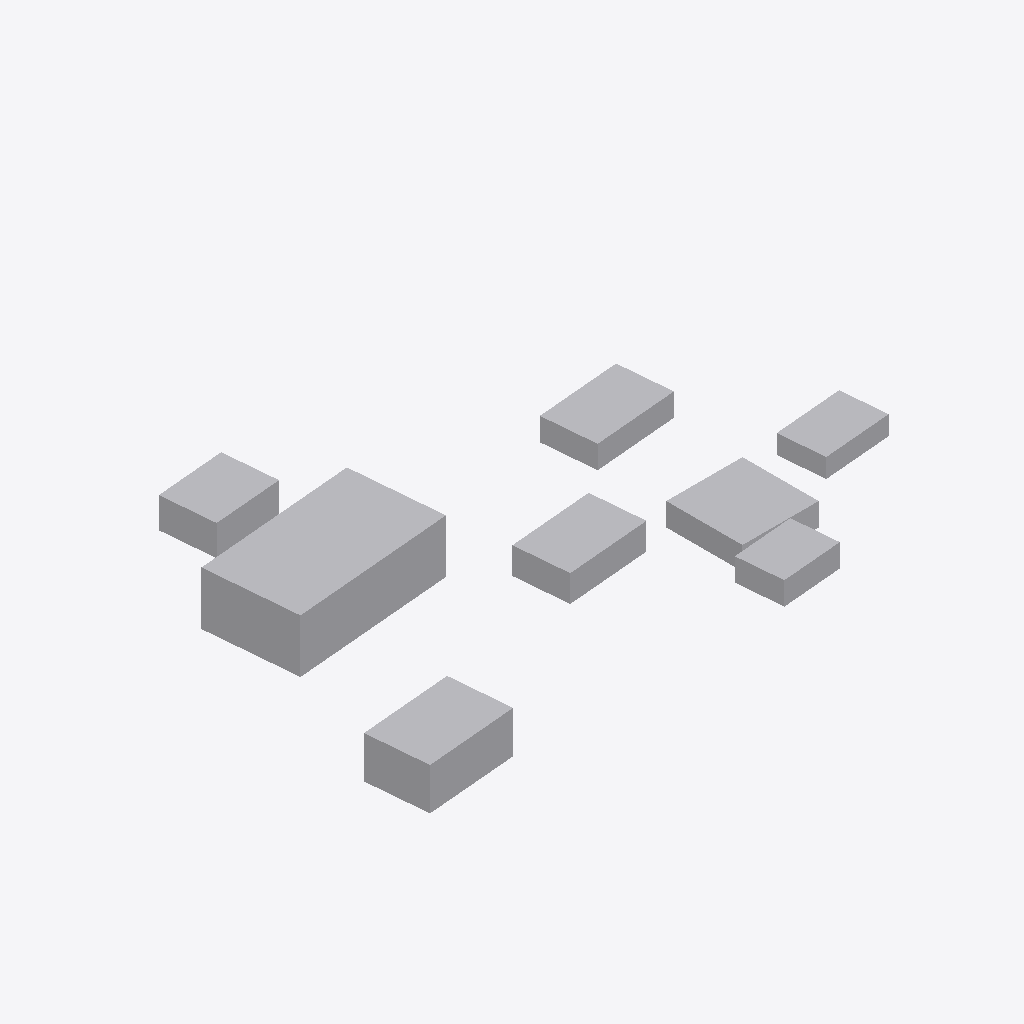
Isometric view of an IFC building model (IFC-SPF (STEP), schema IFC4, length unit metre), seen from the south-west, elements coloured by IFC class: 8 other elements (light grey).
Extent 147.3 m × 101.5 m × 14.0 m (x, y, z). Elements (8): 8 IfcBuildingElementProxy.

HEADER;
FILE_DESCRIPTION(('ViewDefinition[DesignTransferView]'),'2;1');
FILE_NAME('/dev/null','2026-11-26T12:15:57+08:00',(''),(''),'IfcOpenShell 0.9.0.post1','IfcOpenShell 0.9.0.post1','Nobody');
FILE_SCHEMA(('IFC4'));
ENDSEC;
DATA;
#1=IFCPROJECT('3UpvjsjTH7rPeullz_2yVE',$,'Mineworks Dual Slurry Pump - Rev B',$,$,$,$,(#8),#3);
#12=IFCSITE('0mGF74sNH7sOBgG8ofe$m8',$,'Mineworks',$,$,$,$,$,$,$,$,$,$,$);
#32=IFCBUILDINGELEMENTPROXY('1P_hRJ3NFd2A_shDA5E46G',$,'Concentrator main hall',$,$,#48,#43,'ML-001',$);
#83=IFCBUILDINGELEMENTPROXY('0vxxNtISpkA8JEa8LpovGr',$,'Primary crusher',$,$,#99,#94,'CR-101',$);
#14=IFCBUILDINGELEMENTPROXY('2r_lvi5uygSGC3jLN83DrU',$,'Slurry pump house',$,$,#31,#26,'SP-101',$);
#49=IFCBUILDINGELEMENTPROXY('358MuNXo7Ei2X78rNnqvaH',$,'Thickener',$,$,#65,#60,'TK-201',$);
#100=IFCBUILDINGELEMENTPROXY('1kTggyPcR8NMgWQvBh06Wb',$,'35kV Substation',$,$,#116,#111,'ES-101',$);
#66=IFCBUILDINGELEMENTPROXY('2CPcj2fU4GYG9Fb876JUYb',$,'High-level water tank',$,$,#82,#77,'WT-301',$);
#117=IFCBUILDINGELEMENTPROXY('1zjenPwQFM8PteNzTZC15R',$,'Reagent storage',$,$,#133,#128,'B-040',$);
#134=IFCBUILDINGELEMENTPROXY('1gWejnTS$WBlok0CVpTRWD',$,'Slurry pump house',$,$,#150,#145,'SP-102',$);
ENDSEC;
